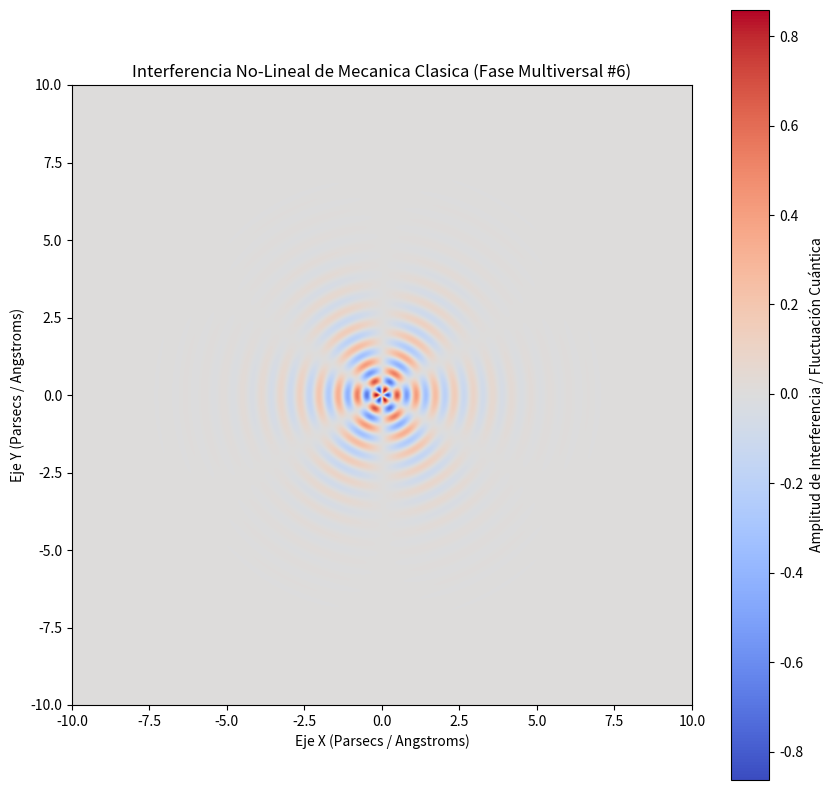

Python code for this plot:
%matplotlib inline
# Simulación Multiversal: Mecanica Clasica - Variante 6
import numpy as np
import matplotlib.pyplot as plt

# Parámetros Físicos No-Lineales
omega_1 = 10.17
omega_2 = 3.037
lambda_decay = 0.792
phase_shift = 2.796

x = np.linspace(-10, 10, 800)
y = np.linspace(-10, 10, 800)
X, Y = np.meshgrid(x, y)

# Dinámica de Fluidos / Campos Tensor-Escalares (Fase Multiversal)
R = np.sqrt(X**2 + Y**2) + 1e-5
Z = (np.sin(omega_1 * R + phase_shift) * np.cos(omega_2 * np.arctan2(Y, X))) * np.exp(-lambda_decay * R)

plt.figure(figsize=(10, 10))
plt.imshow(Z, cmap='coolwarm', extent=[-10, 10, -10, 10], origin='lower')
plt.colorbar(label='Amplitud de Interferencia / Fluctuación Cuántica')
plt.title(r'Interferencia No-Lineal de Mecanica Clasica (Fase Multiversal #6)')
plt.xlabel('Eje X (Parsecs / Angstroms)')
plt.ylabel('Eje Y (Parsecs / Angstroms)')
plt.show()
